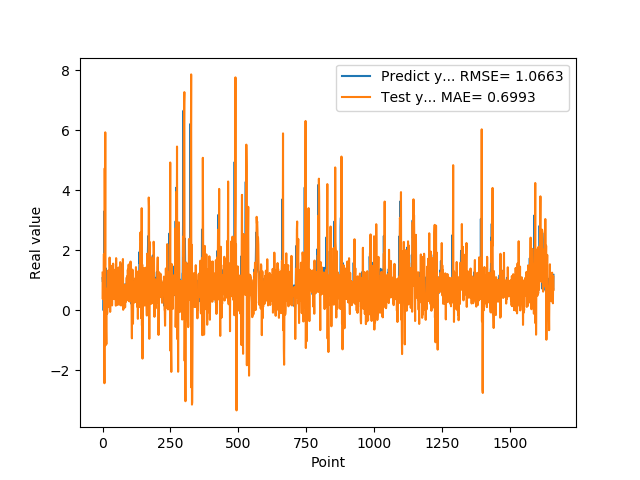

Values plotted in this chart, from the file beside it:
1.074290990829999792e+00, 1.256074639506096879e+00
9.521890282630000035e-01, 3.765715297766161762e-01
9.879170060160000766e-01, 1.117796997320122943e+00
1.011654973029999960e+00, 1.185132139055246281e+00
0.000000000000000000e+00, 8.657079322374940933e-01
7.643579840659999736e-01, 1.877799990922623286e+00
7.788103222849999119e-01, -4.775402215617876034e-01
3.306220054629999794e+00, -2.423792192489503172e+00
1.055441975589999970e+00, 4.730425663416810700e+00
7.543110251430000801e-01, 1.501896767230224139e+00
7.915459871289999283e-01, 5.927269782770420825e+00
1.409499049189999909e+00, -1.157680126156990674e+00
8.875439763070001042e-01, 7.256504530237644079e-01
6.401469707490000660e-01, -6.308514484769850439e-01
5.082880258560000808e-01, -1.124886354118356913e+00
8.640019893649999450e-01, 1.798669814708535597e-01
5.725920200349999822e-01, 4.151700962767302938e-01
8.469420075419999971e-01, -1.072774504243217547e-01
9.181020259860001032e-01, 4.369874041270692677e-01
7.976629734039999420e-01, 2.368769518209098146e-01
9.608020186419998776e-01, 1.323766879095415350e+00
9.555831551549999192e-01, 9.692653913950753930e-01
3.470349907879999862e-01, 8.417832386871000327e-01
9.546210169789999256e-01, 1.165711381270299718e+00
1.293938040730000072e+00, 6.458487663331674566e-01
5.251880288119999962e-01, 1.051222421989397998e-01
4.773890078070000542e-01, 1.758404636593505321e+00
1.275226235389999907e+00, 1.080075414979645210e+00
8.723750114439999814e-01, -4.916668411453072735e-02
8.355640172959999390e-01, 8.433365821582332611e-01
7.321749925609999377e-01, 1.493202197548713306e+00
7.640249729160000225e-01, 4.401601646074621565e-01
4.072830080990000323e-01, 9.646066680200211518e-01
4.752210080619999610e-01, 4.855965082795947185e-01
8.781340122220000488e-01, 7.400469478789863942e-01
7.414129972460000717e-01, 1.661736893925328529e-01
1.258002042770000051e+00, 5.066041421892991670e-01
1.069700956339999953e+00, 9.982177425028849749e-01
7.274609804150000691e-01, 1.101088963403246579e+00
7.892770171170000459e-01, 1.556818404745176299e+00
6.237750053410000550e-01, 6.544437809858331123e-01
6.914690136910000007e-01, 5.368299712454219774e-01
8.557710051540000640e-01, 9.782732176039037331e-01
7.093830108640000187e-01, 3.748655566204288081e-01
1.014547944070000041e+00, 8.301944112569766832e-01
1.115731000900000103e+00, 1.069133311486438087e+00
4.182830154900000208e-01, 4.627423188628118633e-01
1.002280950550000105e+00, 1.359381199815708596e+00
1.218860983849999968e+00, 9.383414638054138335e-01
1.143296003339999922e+00, 1.572514389675425117e-01
6.528189778330000248e-01, 1.739949119717543846e+00
6.746559739110000731e-01, 7.106070258506812509e-01
6.009536385540000802e-01, 1.088561490038613133e+00
6.694570183749999348e-01, 5.602788180397523243e-01
6.538079977039999990e-01, 5.657638602803185535e-01
7.814120054240000224e-01, 1.813165108701753625e-01
1.206303954120000022e+00, 1.044995636436733211e+00
8.469259738919999725e-01, 4.939961500392515692e-01
8.286409974099999687e-01, 7.924713751390193295e-01
6.482390165329999787e-01, 1.428915085717893607e+00
5.623700022700000023e-01, 6.564198781097750901e-01
... 1,599 more rows
